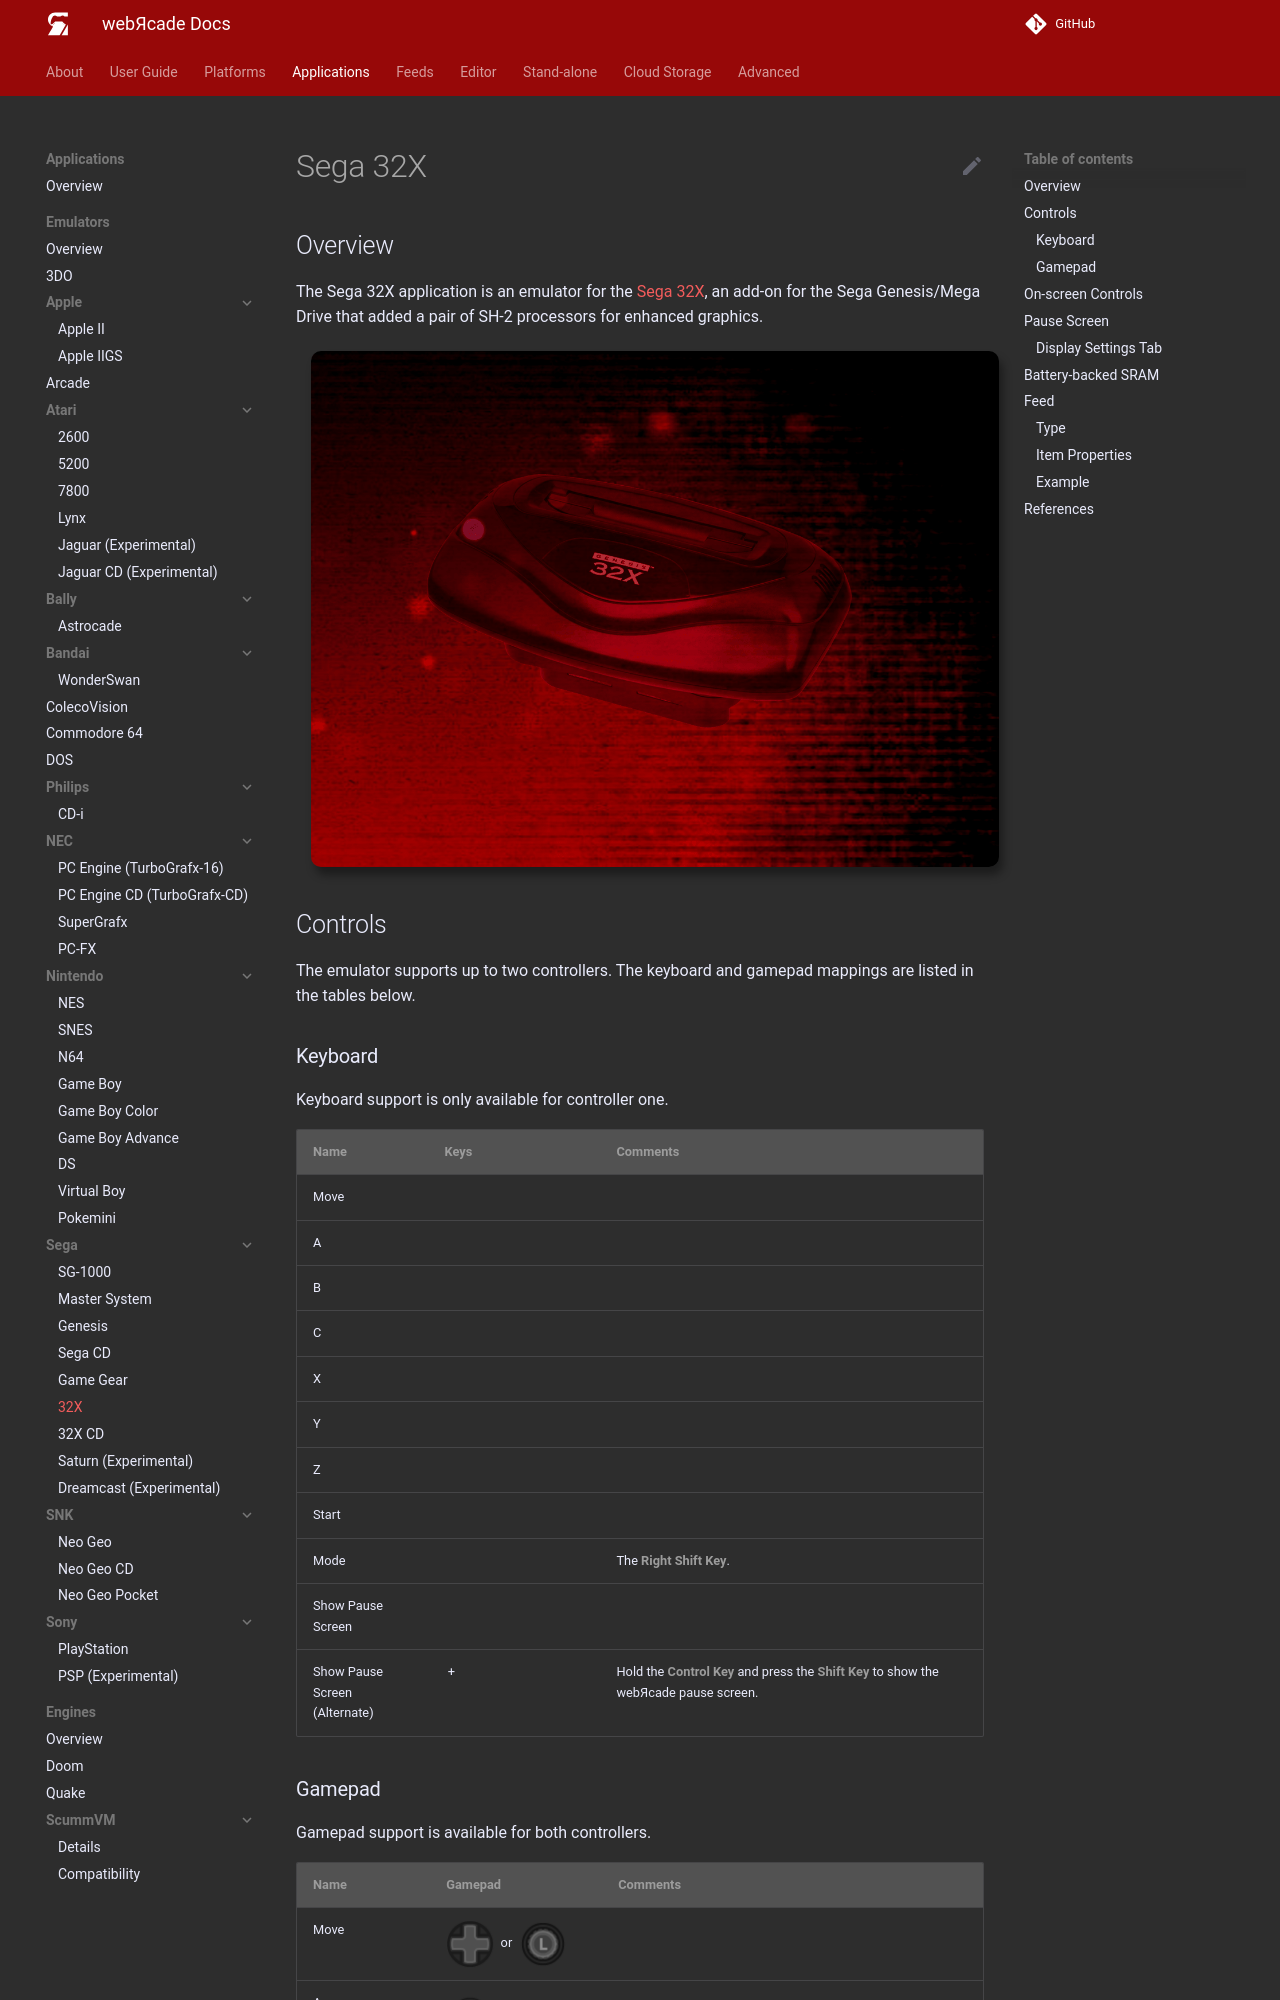

repository: webrcade/webrcade-docs · page: apps/emulators/32x/index.html · generator: mkdocs

# Sega 32X

## Overview

The Sega 32X application is an emulator for the [Sega 32X](https://en.wikipedia.org/wiki/32X), an add-on for the Sega Genesis/Mega Drive that added a pair of SH-2 processors for enhanced graphics.

<figure>
  <img src="../../../assets/images/apps/32x.png" style="margin:5px 15px 0 15px; border-radius: 10px; box-shadow: 4.0px 8.0px 8.0px hsl(0deg 0% 0% / 0.38);" class="center zoomD"/>
</figure>

## Controls

The emulator supports up to two controllers. The keyboard and gamepad mappings are listed in the tables below.

### Keyboard

Keyboard support is only available for controller one.

| __Name__ | <div style="min-width:140px">__Keys__</div> | __Comments__ |
|--------------------------|---------------------------------------------| |
| Move | ![](../../../assets/images/controller/Keyboard & Mouse/Dark/Arrow_Up_Key_Dark.png){: class="control"} ![](../../../assets/images/controller/Keyboard & Mouse/Dark/Arrow_Down_Key_Dark.png){: class="control"} ![](../../../assets/images/controller/Keyboard & Mouse/Dark/Arrow_Left_Key_Dark.png){: class="control"} ![](../../../assets/images/controller/Keyboard & Mouse/Dark/Arrow_Right_Key_Dark.png){: class="control"}  | |
| A | ![](../../../assets/images/controller/Keyboard & Mouse/Dark/A_Key_Dark.png){: class="control"} | |
| B | ![](../../../assets/images/controller/Keyboard & Mouse/Dark/Z_Key_Dark.png){: class="control"} | |
| C | ![](../../../assets/images/controller/Keyboard & Mouse/Dark/X_Key_Dark.png){: class="control"} | |
| X | ![](../../../assets/images/controller/Keyboard & Mouse/Dark/Q_Key_Dark.png){: class="control"} | |
| Y | ![](../../../assets/images/controller/Keyboard & Mouse/Dark/S_Key_Dark.png){: class="control"} | |
| Z | ![](../../../assets/images/controller/Keyboard & Mouse/Dark/W_Key_Dark.png){: class="control"} | |
| Start | ![](../../../assets/images/controller/Keyboard & Mouse/Dark/Enter_Key_Dark.png){: class="control"} | |
| Mode | ![](../../../assets/images/controller/Keyboard & Mouse/Dark/Shift_Key_Dark.png){: class="control"} | The __Right Shift Key__.|
| Show Pause Screen | ![](../../../assets/images/controller/Keyboard & Mouse/Dark/Esc_Key_Dark.png){: class="control"} | |
| Show Pause Screen<br>(Alternate) | ![](../../../assets/images/controller/Keyboard & Mouse/Dark/Ctrl_Key_Dark.png){: class="control"} + ![](../../../assets/images/controller/Keyboard & Mouse/Dark/Shift_Key_Dark.png){: class="control"} | Hold the __Control Key__ and press the __Shift Key__ to show the webЯcade pause screen. |
